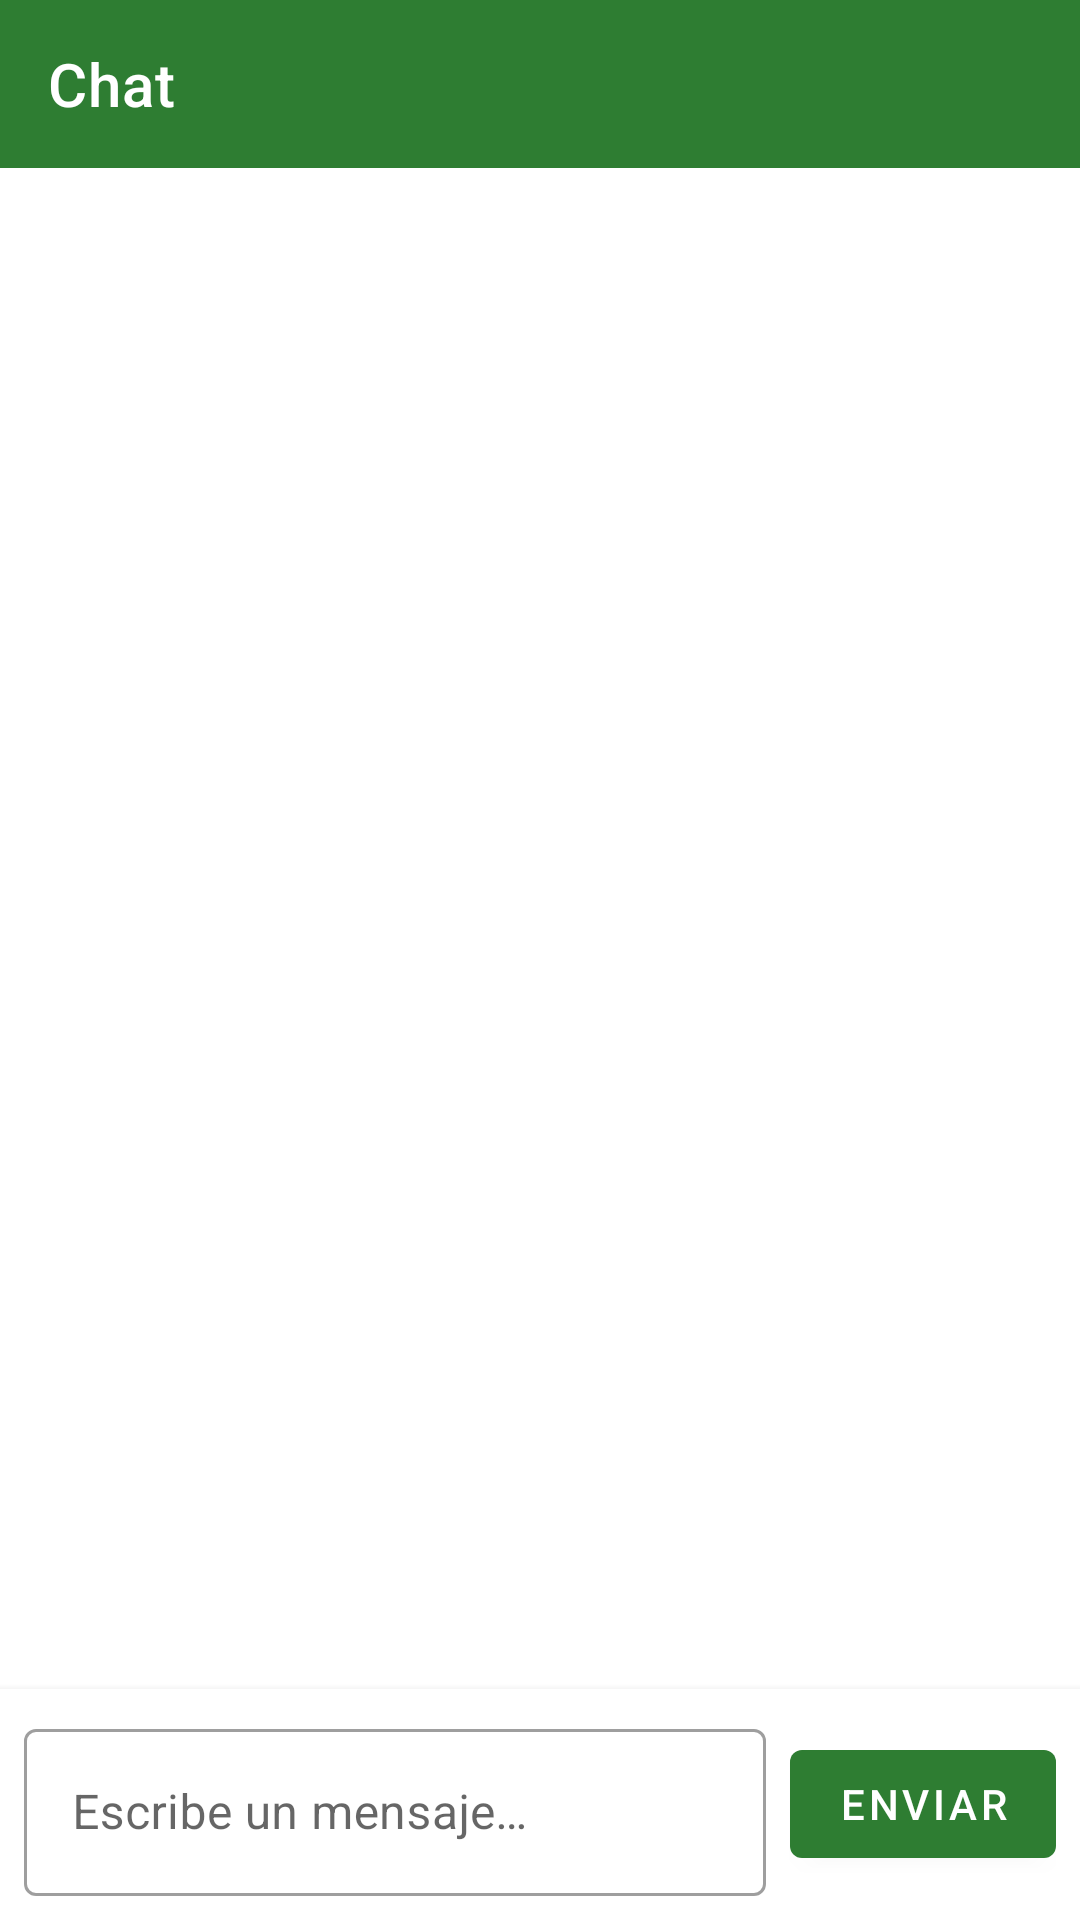

Android layout source for this screen:
<!-- AndroidManifest.xml: application theme Theme.AssentIA -->
<!-- res/layout/fragment_chat.xml -->
<?xml version="1.0" encoding="utf-8"?>
<LinearLayout xmlns:android="http://schemas.android.com/apk/res/android"
    xmlns:app="http://schemas.android.com/apk/res-auto"
    android:layout_width="match_parent" android:layout_height="match_parent"
    android:orientation="vertical">
    <com.google.android.material.appbar.MaterialToolbar android:id="@+id/toolbar"
        android:layout_width="match_parent" android:layout_height="?attr/actionBarSize"
        android:background="@color/primary" app:title="Chat" app:titleTextColor="@color/white"
        app:navigationIcon="@drawable/ic_back" />
    <androidx.recyclerview.widget.RecyclerView android:id="@+id/rv_mensajes"
        android:layout_width="match_parent" android:layout_height="0dp" android:layout_weight="1"
        android:padding="8dp" android:clipToPadding="false" app:reverseLayout="false" />
    <LinearLayout android:layout_width="match_parent" android:layout_height="wrap_content"
        android:orientation="horizontal" android:padding="8dp" android:background="@color/white"
        android:elevation="4dp">
        <com.google.android.material.textfield.TextInputLayout
            style="@style/Widget.MaterialComponents.TextInputLayout.OutlinedBox"
            android:layout_width="0dp" android:layout_height="wrap_content" android:layout_weight="1"
            android:layout_marginEnd="8dp" android:hint="@string/hint_mensaje">
            <com.google.android.material.textfield.TextInputEditText android:id="@+id/et_mensaje"
                android:layout_width="match_parent" android:layout_height="wrap_content"
                android:inputType="textMultiLine|textNoSuggestions"
                android:importantForAutofill="no"
                android:maxLines="3" />
        </com.google.android.material.textfield.TextInputLayout>
        <com.google.android.material.button.MaterialButton android:id="@+id/btn_enviar"
            android:layout_width="wrap_content" android:layout_height="wrap_content"
            android:text="@string/btn_enviar" android:layout_gravity="center_vertical" />
    </LinearLayout>
</LinearLayout>
<!-- resources referenced by this layout -->
<resources>
  <color name="primary">#2E7D32</color>
  <color name="white">#FFFFFF</color>
  <string name="btn_enviar">Enviar</string>
  <string name="hint_mensaje">Escribe un mensaje…</string>
  <style name="Theme.AssentIA" parent="Theme.MaterialComponents.DayNight.DarkActionBar">
          <item name="colorPrimary">@color/primary</item>
          <item name="colorPrimaryVariant">@color/primary_dark</item>
          <item name="colorOnPrimary">@color/white</item>
          <item name="colorSecondary">@color/accent</item>
          <item name="colorOnSecondary">@color/white</item>
          <item name="android:statusBarColor">@color/primary_dark</item>
      </style>
  <color name="primary_dark">#1B5E20</color>
  <color name="accent">#66BB6A</color>
</resources>
